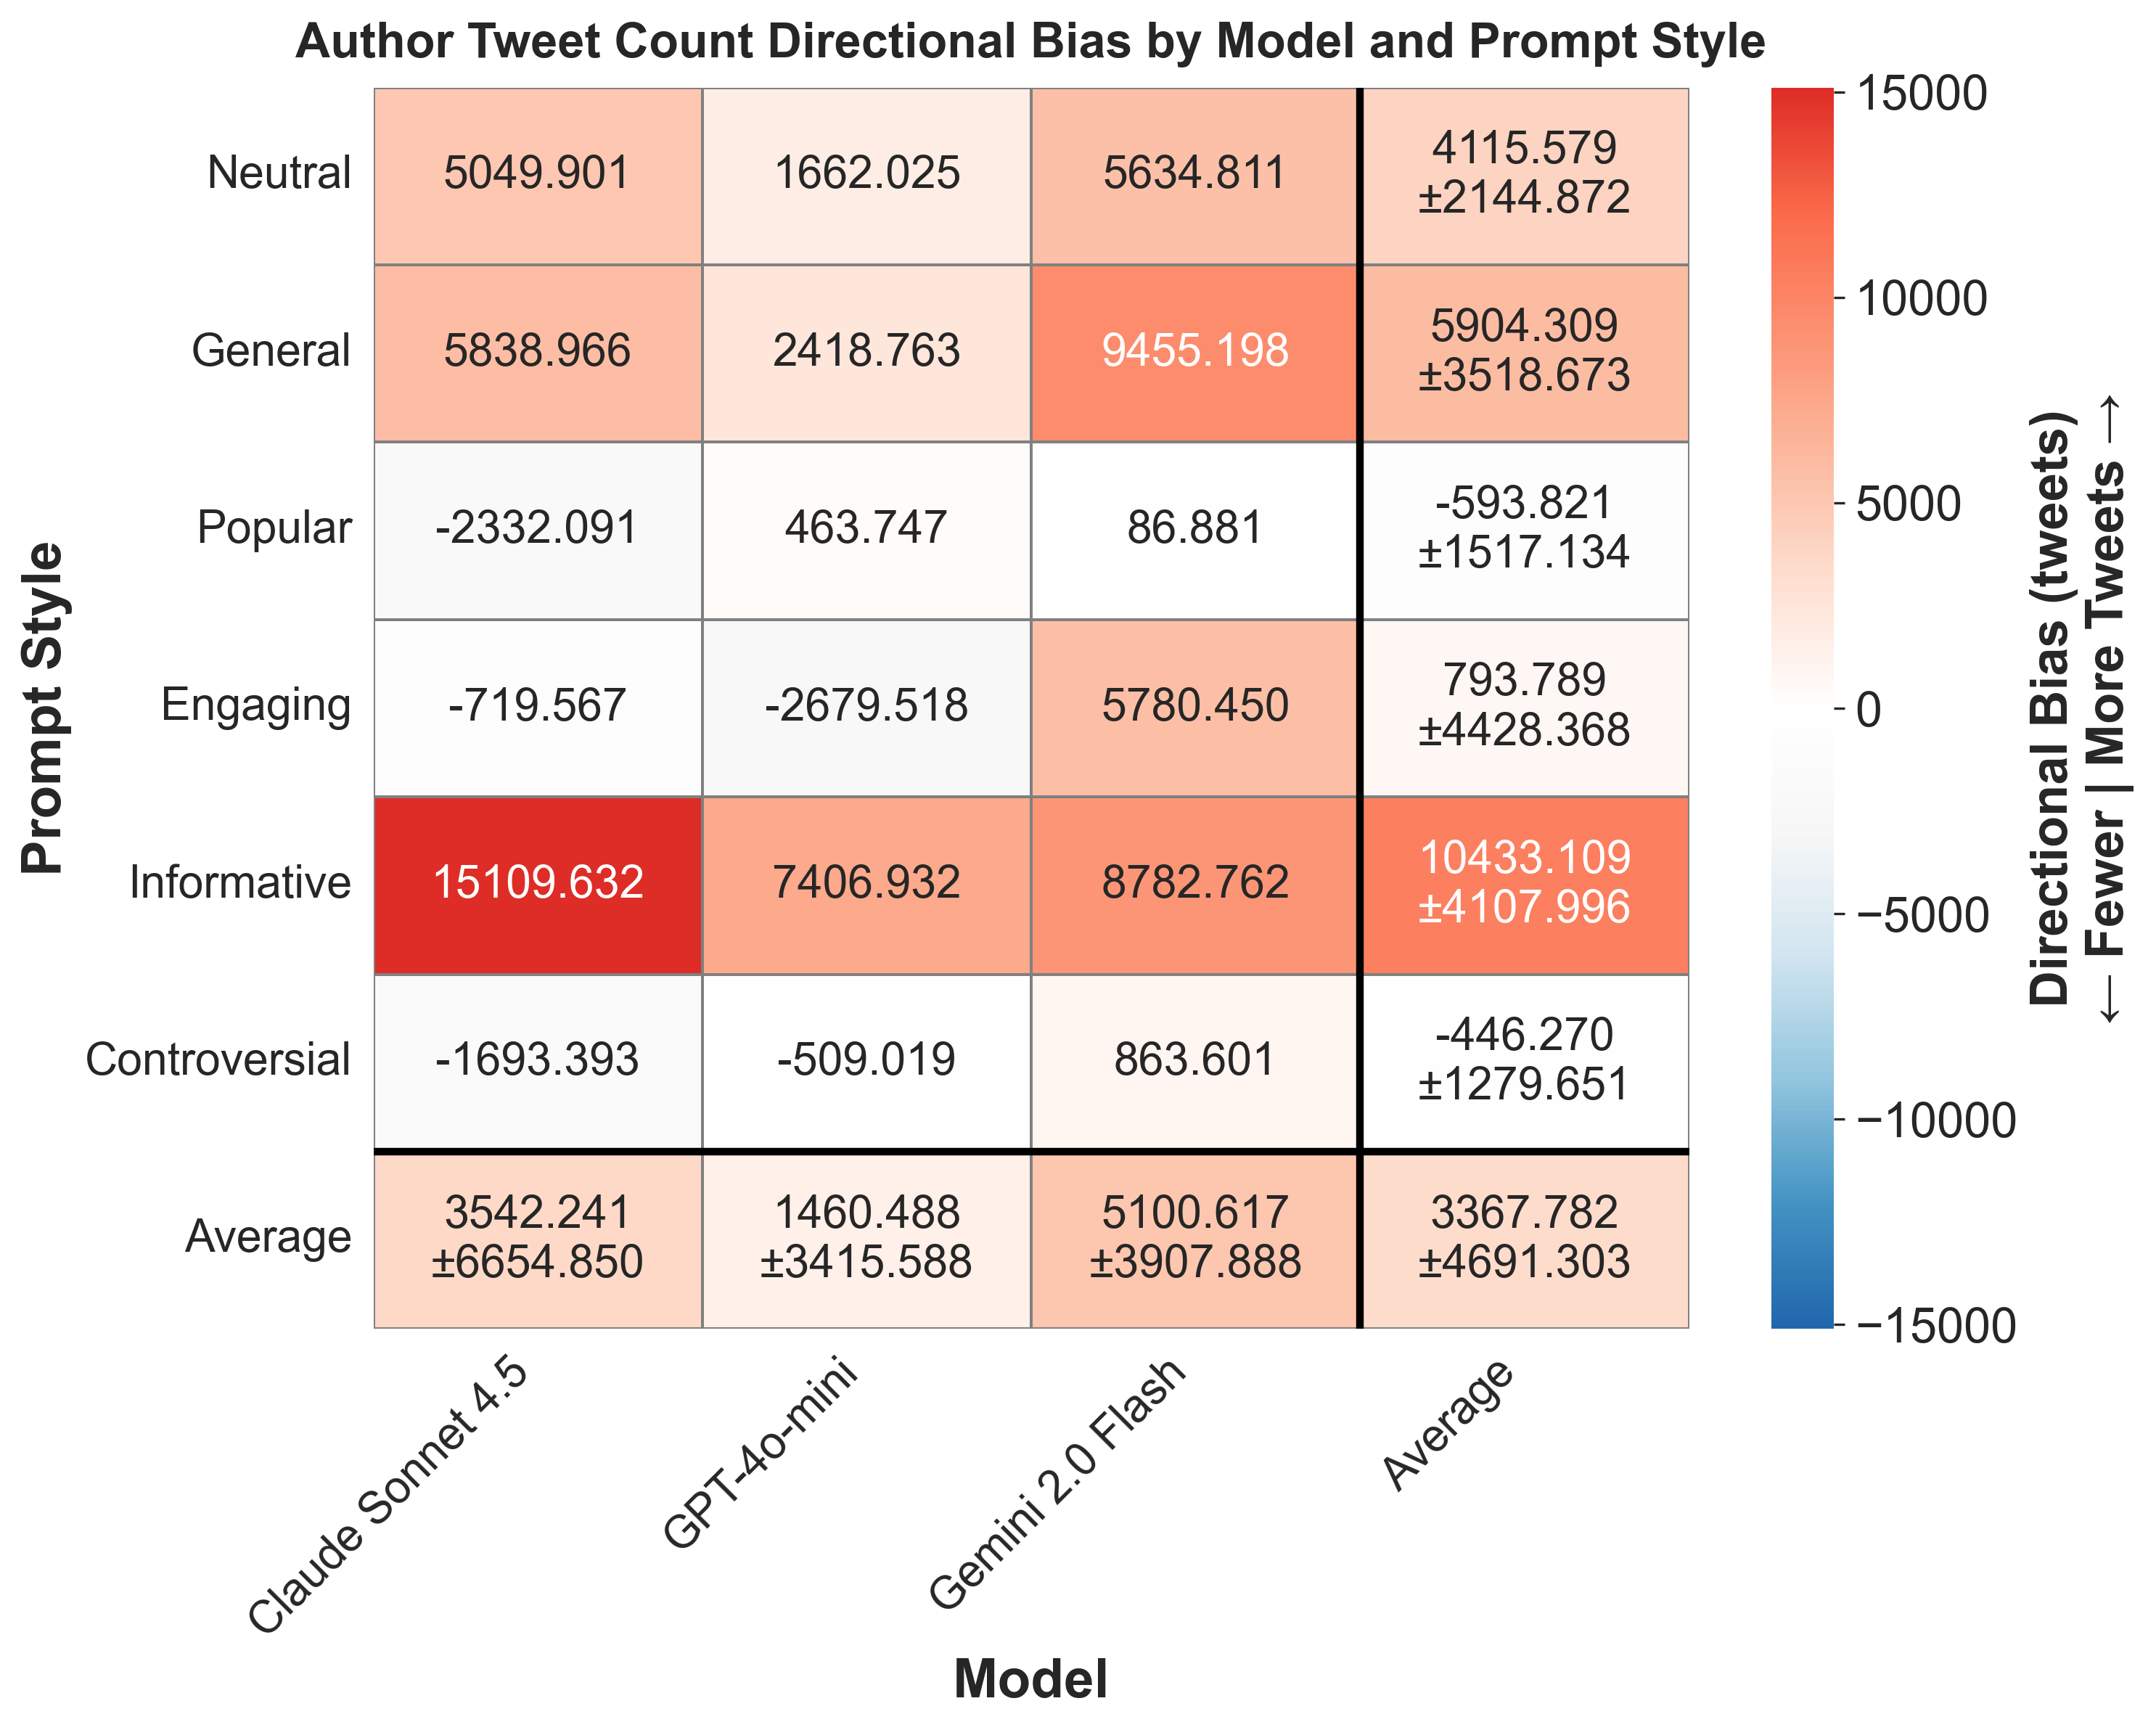

Values plotted in this chart, from the file beside it:
provider, prompt_style, mean_bias, std_bias, provider_label
anthropic, controversial, -1693, , Claude Sonnet 4.5
anthropic, engaging, -719.6, , Claude Sonnet 4.5
anthropic, general, 5839, , Claude Sonnet 4.5
anthropic, informative, 15110, , Claude Sonnet 4.5
anthropic, neutral, 5050, , Claude Sonnet 4.5
anthropic, popular, -2332, , Claude Sonnet 4.5
gemini, controversial, 863.6, , Gemini 2.0 Flash
gemini, engaging, 5780, , Gemini 2.0 Flash
gemini, general, 9455, , Gemini 2.0 Flash
gemini, informative, 8783, , Gemini 2.0 Flash
gemini, neutral, 5635, , Gemini 2.0 Flash
gemini, popular, 86.88, , Gemini 2.0 Flash
openai, controversial, -509, , GPT-4o-mini
openai, engaging, -2680, , GPT-4o-mini
openai, general, 2419, , GPT-4o-mini
openai, informative, 7407, , GPT-4o-mini
openai, neutral, 1662, , GPT-4o-mini
openai, popular, 463.7, , GPT-4o-mini
